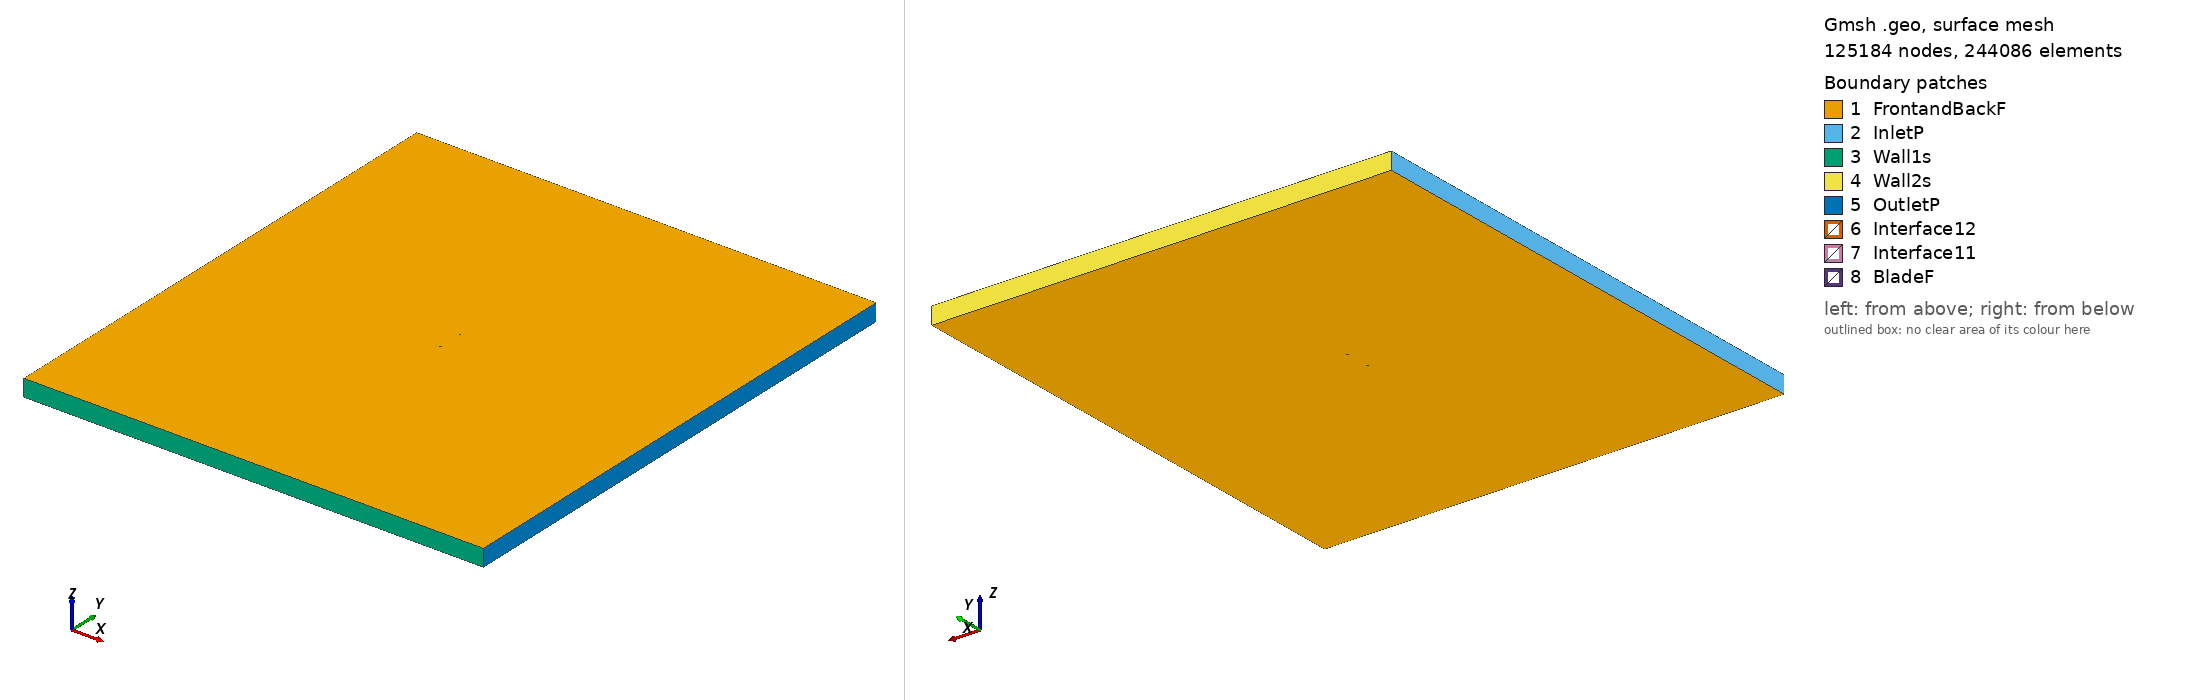

Gmsh geometry script, surface-meshed: 125184 nodes, 244086 surface elements. Boundary patches (legend numbers): 1 FrontandBackF, 2 InletP, 3 Wall1s, 4 Wall2s, 5 OutletP, 6 Interface12, 7 Interface11, 8 BladeF. Left view from above one corner, right view from below the opposite corner. Legend entries are the model's physical surfaces. The drawing asked Gmsh for element sizes between 1% and 20% of the model's largest extent; the script's own settings can give other sizes.

=== goe380_tsr_5.3204_aoa_-7.5389.geo (drawn) ===
SetFactory("OpenCASCADE");

Point(1) = {0.074352, 0.747615, 0, 1.0};
Point(2) = {0.066698, 0.748247, 0, 1.0};
Point(3) = {0.059056, 0.748806, 0, 1.0};
Point(4) = {0.043819, 0.749551, 0, 1.0};
Point(5) = {0.028623, 0.749998, 0, 1.0};
Point(6) = {0.013487, 0.750000, 0, 1.0};
Point(7) = {-0.001589, 0.749556, 0, 1.0};
Point(8) = {-0.016615, 0.748740, 0, 1.0};
Point(9) = {-0.031520, 0.747032, 0, 1.0};
Point(10) = {-0.046286, 0.744283, 0, 1.0};
Point(11) = {-0.053568, 0.742165, 0, 1.0};
Point(12) = {-0.060770, 0.739454, 0, 1.0};
Point(13) = {-0.064316, 0.737689, 0, 1.0};
Point(14) = {-0.067801, 0.735477, 0, 1.0};
Point(15) = {-0.071197, 0.732598, 0, 1.0};
Point(16) = {-0.072855, 0.730861, 0, 1.0};
Point(17) = {-0.074352, 0.727935, 0, 1.0};
Point(18) = {-0.072443, 0.727814, 0, 1.0};
Point(19) = {-0.070585, 0.728064, 0, 1.0};
Point(20) = {-0.066929, 0.729011, 0, 1.0};
Point(21) = {-0.063303, 0.730182, 0, 1.0};
Point(22) = {-0.059688, 0.731426, 0, 1.0};
Point(23) = {-0.052355, 0.733172, 0, 1.0};
Point(24) = {-0.045002, 0.734770, 0, 1.0};
Point(25) = {-0.030207, 0.737295, 0, 1.0};
Point(26) = {-0.015342, 0.739300, 0, 1.0};
Point(27) = {-0.000416, 0.740859, 0, 1.0};
Point(28) = {0.014530, 0.742270, 0, 1.0};
Point(29) = {0.029505, 0.743457, 0, 1.0};
Point(30) = {0.044480, 0.744645, 0, 1.0};
Point(31) = {0.059457, 0.745833, 0, 1.0};
Point(32) = {0.066909, 0.746686, 0, 1.0};
Point(33) = {-0.074352, -0.747615, 0, 1.0};
Point(34) = {-0.066698, -0.748247, 0, 1.0};
Point(35) = {-0.059056, -0.748806, 0, 1.0};
Point(36) = {-0.043819, -0.749551, 0, 1.0};
Point(37) = {-0.028623, -0.749998, 0, 1.0};
Point(38) = {-0.013487, -0.750000, 0, 1.0};
Point(39) = {0.001589, -0.749556, 0, 1.0};
Point(40) = {0.016615, -0.748740, 0, 1.0};
Point(41) = {0.031520, -0.747032, 0, 1.0};
Point(42) = {0.046286, -0.744283, 0, 1.0};
Point(43) = {0.053568, -0.742165, 0, 1.0};
Point(44) = {0.060770, -0.739454, 0, 1.0};
Point(45) = {0.064316, -0.737689, 0, 1.0};
Point(46) = {0.067801, -0.735477, 0, 1.0};
Point(47) = {0.071197, -0.732598, 0, 1.0};
Point(48) = {0.072855, -0.730861, 0, 1.0};
Point(49) = {0.074352, -0.727935, 0, 1.0};
Point(50) = {0.072443, -0.727814, 0, 1.0};
Point(51) = {0.070585, -0.728064, 0, 1.0};
Point(52) = {0.066929, -0.729011, 0, 1.0};
Point(53) = {0.063303, -0.730182, 0, 1.0};
Point(54) = {0.059688, -0.731426, 0, 1.0};
Point(55) = {0.052355, -0.733172, 0, 1.0};
Point(56) = {0.045002, -0.734770, 0, 1.0};
Point(57) = {0.030207, -0.737295, 0, 1.0};
Point(58) = {0.015342, -0.739300, 0, 1.0};
Point(59) = {0.000416, -0.740859, 0, 1.0};
Point(60) = {-0.014530, -0.742270, 0, 1.0};
Point(61) = {-0.029505, -0.743457, 0, 1.0};
Point(62) = {-0.044480, -0.744645, 0, 1.0};
Point(63) = {-0.059457, -0.745833, 0, 1.0};
Point(64) = {-0.066909, -0.746686, 0, 1.0};

// Lines: first blade (splines 1-4)
Spline(1) = {1:9};
Spline(2) = {9:24};
Spline(3) = {24:32};
Spline(4) = {32,1};

// Lines: second blade (splines 5-8)
Spline(5) = {33:41};
Spline(6) = {41:56};
Spline(7) = {56:64};
Spline(8) = {64,33};

// Outer domain (points 20001-4 and lines)
Point(65) = {-13.50000000, -15.00000000, 0, 1.0};
Point(66) = {-13.50000000, 15.00000000, 0, 1.0};
Point(67) = {13.50000000, 15.00000000, 0, 1.0};
Point(68) = {13.50000000, -15.00000000, 0, 1.0};
Line(11) = {65, 66};
Line(12) = {66, 67};
Line(13) = {67, 68};
Line(14) = {65, 68};

// Interface (between moving and stationary domain) (circles)
Circle(9) = {0, 0, 0, 0.80000000, 0, 2*Pi};
Circle(10) = {0, 0, 0, 0.80000000, 0, 2*Pi};

// Loops collect Lines/Splines/etc (blade1, blade2, domain, first circle)
Line Loop(1) = {1:4};
Line Loop(2) = {5:8};
Line Loop(3) = {11,12,13,-14};
Line Loop(4) = {9};

// BooleanDifference cuts out the circle/interface from the domain
Plane Surface(1) = {3};
Plane Surface(2) = {4};
BooleanDifference{ Surface{1}; Delete;}{ Surface{2}; Delete;}

// This one cuts out the blades from the inner circle/interface
Line Loop(6) = {10};
Plane Surface(5) = {6};
Plane Surface(6) = {1};
Plane Surface(7) = {2};
BooleanDifference{ Surface{5}; Delete;}{ Surface{6,7}; Delete;}

// extrude to 3rd dimension
Extrude {0, 0, 1} {Surface{1}; Surface{5}; Layers{1}; Recombine;}

// Physical Surfaces are the named boundaries (patches)
Physical Surface("Interface11") = {12};
Physical Surface("Interface12") = {10};

// sides of domain
Physical Surface("InletP") = {6};
Physical Surface("OutletP") = {9};

// top and bottom of domain
Physical Surface("Wall1s") = {7};
Physical Surface("Wall2s") = {8};

// Check FrontandBackF by ensuring there is nothing in the 3rd dimension
Physical Surface("FrontandBackF") = {1,11,5,21};
Physical Surface("BladeF") = {13:20};
Physical Volume("Turbine") = {2};
Physical Volume("Farfield") = {1};

// settings for airfoil boundary layer
Field[1] = BoundaryLayer;
Field[1].EdgesList = {1:8};
Field[1].hwall_n = 1e-3;
Field[1].thickness = 1.5e-2;
Field[1].ratio = 1.05;
Field[1].Quads = 1;
BoundaryLayer Field = 1;

// control points for mesh (blade and interface)
// floor((arc length / 1.5mm)/ 6) -> Transfinite Line
Transfinite Line {1,2,3,5,6,7} = 33 Using Progression 1;
Transfinite Line {4,8} = 1 Using Progression 1;
Transfinite Line {9, 15} = 800 Using Progression 1;

// For more information on gmsh syntax, visit http://gmsh.info/doc/texinfo/gmsh.html
